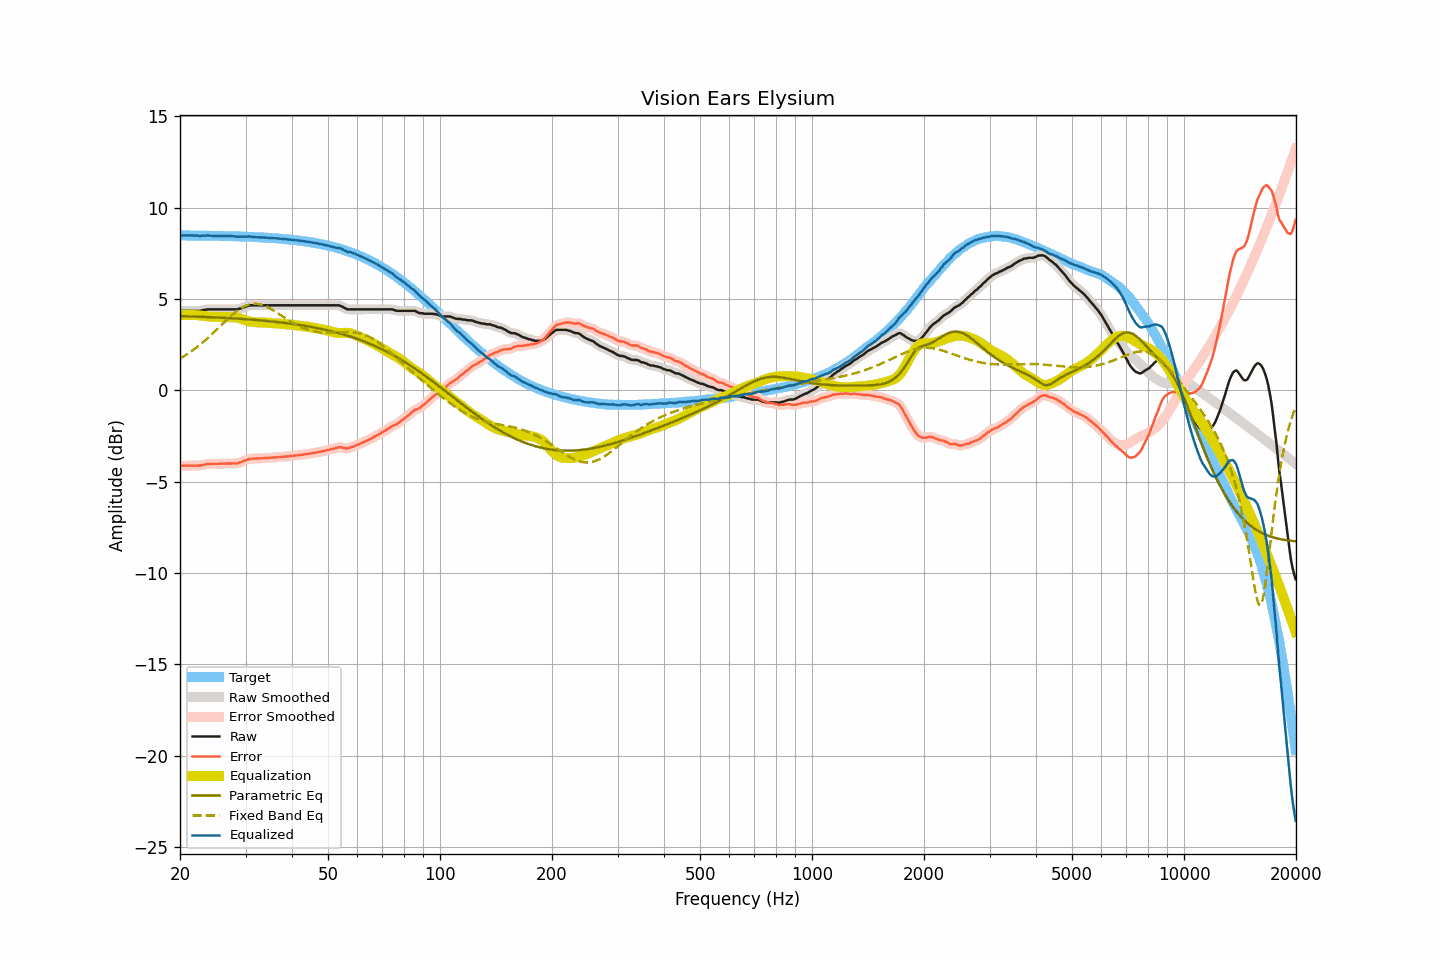

The file beside this chart, header and first rows:
frequency, raw, smoothed, error, error_smoothed, equalization, parametric_eq, fixed_band_eq, equalized_raw, equalized_smoothed, target
20.00, 4.35, 4.35, -4.13, -4.13, 4.12, 4.06, 1.74, 8.48, 8.48, 8.48
20.20, 4.35, 4.35, -4.13, -4.13, 4.12, 4.06, 1.79, 8.48, 8.48, 8.48
20.40, 4.35, 4.35, -4.13, -4.13, 4.13, 4.06, 1.84, 8.48, 8.48, 8.48
20.61, 4.35, 4.35, -4.12, -4.12, 4.13, 4.06, 1.90, 8.48, 8.48, 8.48
20.81, 4.35, 4.35, -4.12, -4.12, 4.13, 4.05, 1.95, 8.48, 8.48, 8.48
21.02, 4.35, 4.35, -4.12, -4.12, 4.13, 4.05, 2.01, 8.48, 8.48, 8.48
21.23, 4.35, 4.35, -4.12, -4.12, 4.12, 4.05, 2.07, 8.48, 8.48, 8.48
21.44, 4.35, 4.35, -4.12, -4.12, 4.12, 4.04, 2.13, 8.48, 8.48, 8.47
21.66, 4.35, 4.35, -4.12, -4.12, 4.12, 4.04, 2.20, 8.48, 8.48, 8.47
21.87, 4.35, 4.35, -4.12, -4.12, 4.12, 4.04, 2.26, 8.48, 8.48, 8.47
22.09, 4.35, 4.35, -4.12, -4.12, 4.12, 4.04, 2.33, 8.47, 8.47, 8.47
22.31, 4.35, 4.35, -4.12, -4.12, 4.11, 4.03, 2.40, 8.47, 8.46, 8.47
22.54, 4.35, 4.36, -4.12, -4.11, 4.10, 4.03, 2.46, 8.46, 8.46, 8.47
22.76, 4.35, 4.37, -4.11, -4.10, 4.09, 4.03, 2.54, 8.45, 8.46, 8.47
22.99, 4.39, 4.38, -4.07, -4.09, 4.08, 4.02, 2.61, 8.48, 8.46, 8.47
23.22, 4.39, 4.40, -4.07, -4.07, 4.07, 4.02, 2.69, 8.46, 8.47, 8.47
23.45, 4.41, 4.42, -4.05, -4.05, 4.06, 4.02, 2.76, 8.47, 8.47, 8.46
23.69, 4.43, 4.43, -4.03, -4.04, 4.04, 4.01, 2.84, 8.48, 8.47, 8.46
23.92, 4.43, 4.43, -4.03, -4.03, 4.03, 4.01, 2.92, 8.47, 8.47, 8.46
24.16, 4.43, 4.44, -4.03, -4.02, 4.03, 4.00, 3.00, 8.46, 8.46, 8.46
24.40, 4.43, 4.43, -4.03, -4.02, 4.02, 4.00, 3.08, 8.46, 8.46, 8.46
24.65, 4.43, 4.43, -4.02, -4.02, 4.02, 4.00, 3.17, 8.45, 8.45, 8.46
24.89, 4.43, 4.43, -4.02, -4.02, 4.02, 3.99, 3.25, 8.45, 8.45, 8.46
25.14, 4.43, 4.43, -4.02, -4.02, 4.02, 3.99, 3.34, 8.45, 8.45, 8.45
25.39, 4.43, 4.43, -4.02, -4.02, 4.02, 3.98, 3.42, 8.45, 8.45, 8.45
25.65, 4.43, 4.43, -4.02, -4.02, 4.02, 3.98, 3.51, 8.45, 8.45, 8.45
25.91, 4.43, 4.43, -4.01, -4.01, 4.01, 3.97, 3.60, 8.45, 8.45, 8.45
26.16, 4.43, 4.43, -4.01, -4.01, 4.01, 3.97, 3.68, 8.45, 8.45, 8.45
26.43, 4.43, 4.43, -4.01, -4.01, 4.01, 3.96, 3.77, 8.44, 8.44, 8.44
26.69, 4.43, 4.43, -4.01, -4.01, 4.01, 3.96, 3.85, 8.44, 8.44, 8.44
26.96, 4.43, 4.43, -4.01, -4.01, 4.01, 3.96, 3.94, 8.44, 8.44, 8.44
27.23, 4.43, 4.43, -4.00, -4.00, 4.01, 3.95, 4.02, 8.44, 8.44, 8.44
27.50, 4.43, 4.43, -4.00, -4.00, 4.01, 3.95, 4.10, 8.44, 8.44, 8.44
27.77, 4.43, 4.43, -4.00, -4.00, 4.00, 3.94, 4.17, 8.44, 8.44, 8.43
28.05, 4.43, 4.43, -4.00, -4.00, 4.00, 3.93, 4.25, 8.43, 8.43, 8.43
28.33, 4.43, 4.43, -3.99, -3.99, 3.99, 3.93, 4.32, 8.42, 8.42, 8.43
28.62, 4.43, 4.44, -3.99, -3.98, 3.97, 3.92, 4.38, 8.40, 8.41, 8.43
28.90, 4.47, 4.46, -3.95, -3.96, 3.95, 3.92, 4.44, 8.42, 8.41, 8.42
29.19, 4.48, 4.49, -3.94, -3.93, 3.92, 3.91, 4.50, 8.40, 8.41, 8.42
29.48, 4.52, 4.53, -3.89, -3.89, 3.89, 3.91, 4.55, 8.41, 8.42, 8.42
29.78, 4.56, 4.55, -3.85, -3.86, 3.86, 3.90, 4.60, 8.42, 8.41, 8.41
30.08, 4.58, 4.59, -3.83, -3.82, 3.83, 3.89, 4.64, 8.41, 8.42, 8.41
30.38, 4.61, 4.62, -3.79, -3.79, 3.80, 3.89, 4.67, 8.41, 8.42, 8.41
30.68, 4.65, 4.64, -3.75, -3.76, 3.77, 3.88, 4.70, 8.43, 8.42, 8.40
30.99, 4.65, 4.65, -3.75, -3.75, 3.76, 3.87, 4.72, 8.41, 8.41, 8.40
31.30, 4.65, 4.66, -3.74, -3.74, 3.74, 3.87, 4.73, 8.40, 8.40, 8.40
31.61, 4.65, 4.65, -3.74, -3.74, 3.73, 3.86, 4.74, 8.39, 8.39, 8.39
31.93, 4.65, 4.65, -3.73, -3.73, 3.73, 3.85, 4.74, 8.38, 8.38, 8.39
32.24, 4.65, 4.65, -3.73, -3.73, 3.73, 3.85, 4.73, 8.38, 8.38, 8.38
32.57, 4.65, 4.65, -3.73, -3.73, 3.72, 3.84, 4.72, 8.38, 8.38, 8.38
32.89, 4.65, 4.65, -3.72, -3.72, 3.72, 3.83, 4.70, 8.37, 8.37, 8.37
33.22, 4.65, 4.65, -3.72, -3.72, 3.72, 3.82, 4.68, 8.37, 8.37, 8.37
33.55, 4.65, 4.65, -3.71, -3.71, 3.71, 3.81, 4.65, 8.37, 8.37, 8.37
33.89, 4.65, 4.65, -3.71, -3.71, 3.71, 3.81, 4.61, 8.36, 8.36, 8.36
34.23, 4.65, 4.65, -3.70, -3.70, 3.70, 3.80, 4.57, 8.35, 8.35, 8.35
34.57, 4.65, 4.65, -3.70, -3.70, 3.70, 3.79, 4.53, 8.35, 8.35, 8.35
34.92, 4.65, 4.65, -3.69, -3.69, 3.69, 3.78, 4.48, 8.34, 8.34, 8.34
35.27, 4.65, 4.65, -3.68, -3.68, 3.68, 3.77, 4.43, 8.34, 8.34, 8.34
35.62, 4.65, 4.65, -3.68, -3.68, 3.68, 3.76, 4.38, 8.33, 8.33, 8.33
35.97, 4.65, 4.65, -3.67, -3.67, 3.67, 3.75, 4.33, 8.33, 8.33, 8.33
... 635 more rows
